The GitHub repository CodeFreak2186/deeptech2026-Quadbits contains a labelled image folder "main" with 7 categories: bridge defect, clean - no defect, etch defect, open circuit defect, particle contamination, scratch defect, thermal defect. Examples follow, each with its label.

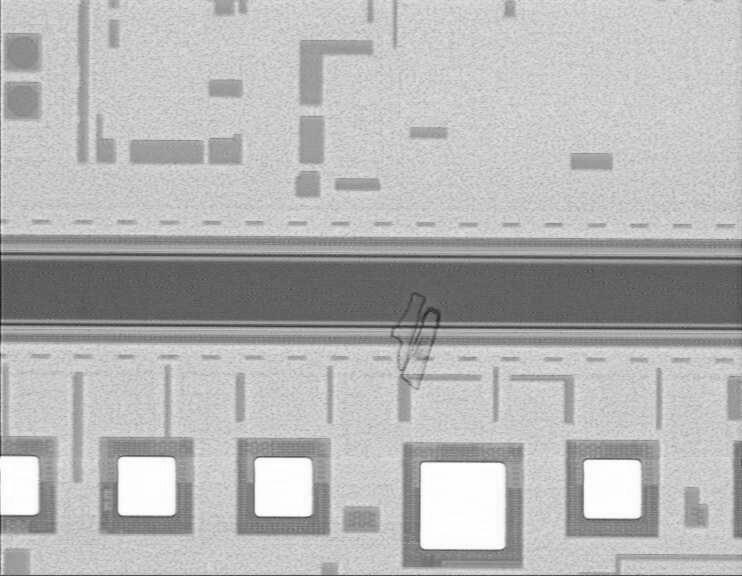
Label: particle contamination

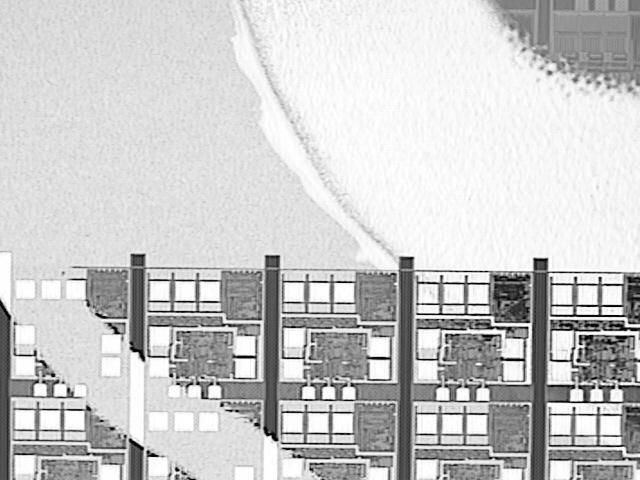
Label: etch defect

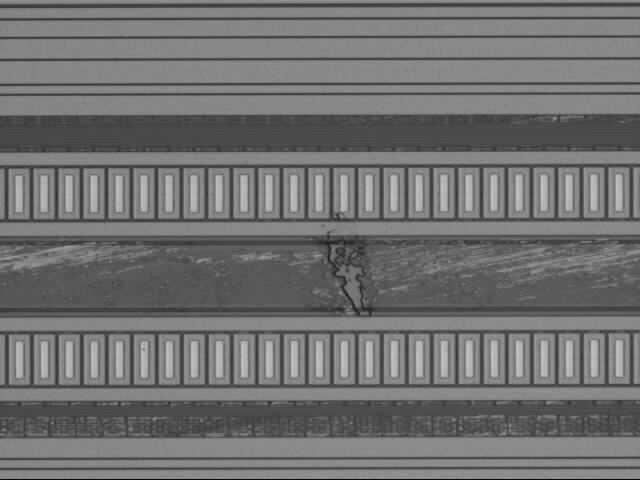
Label: scratch defect

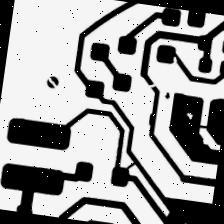
Label: open circuit defect

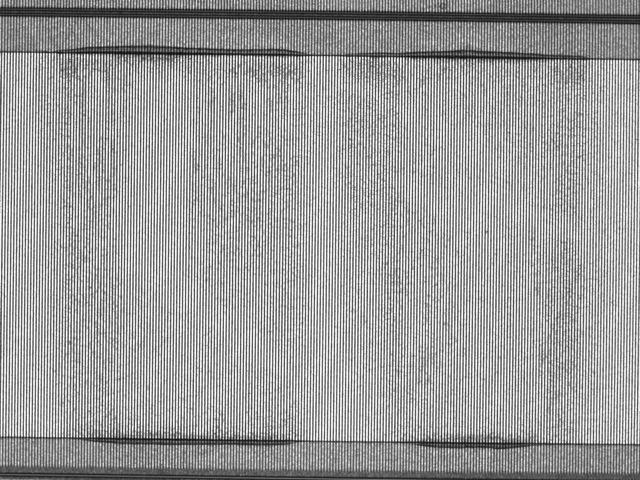
Label: thermal defect

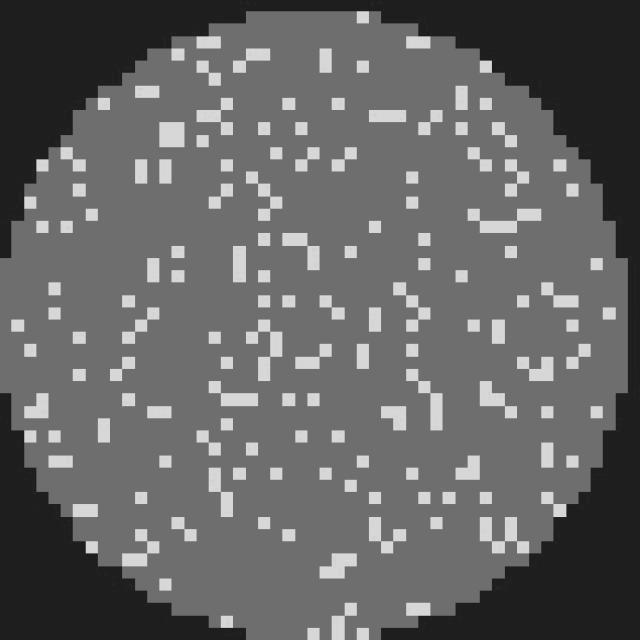
Label: clean - no defect
